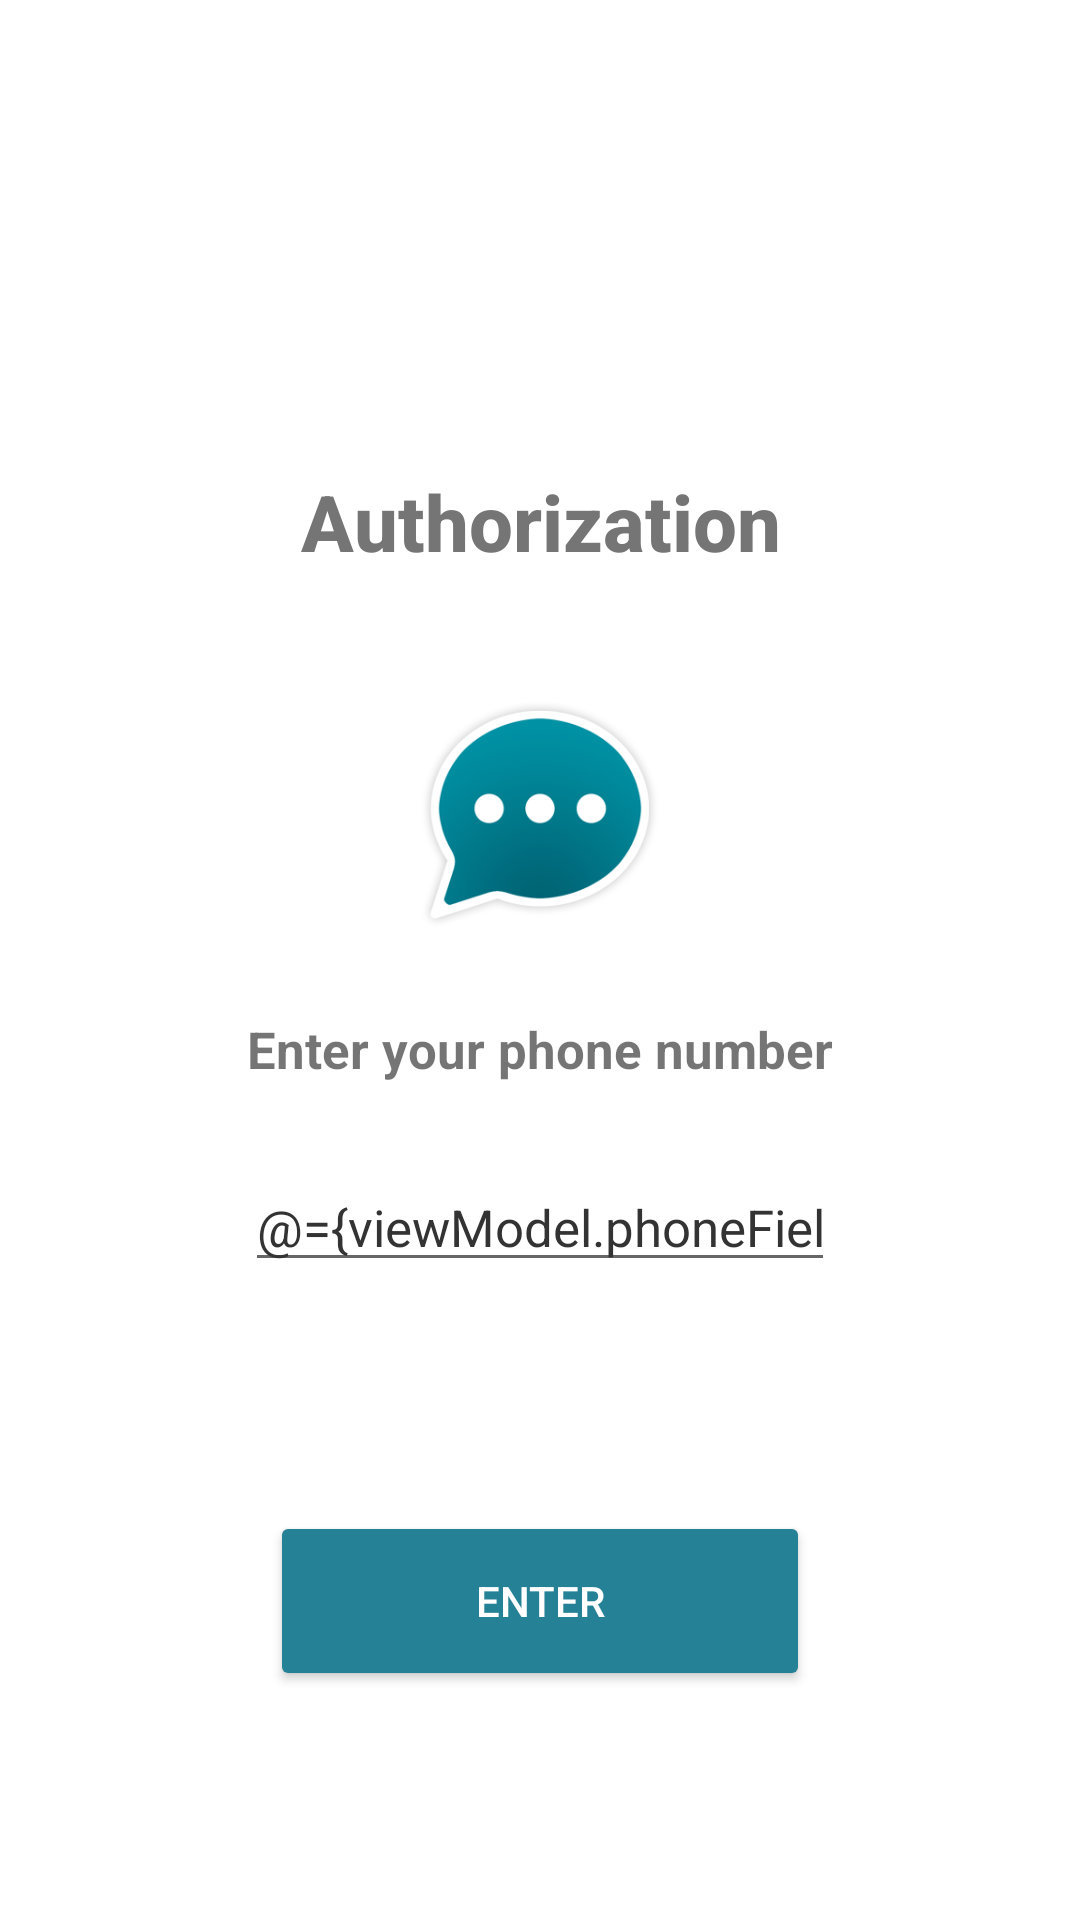

Here is an Android app screen rendered from its layout file. Give the layout XML and the strings, colors and styles it references.
<!-- AndroidManifest.xml: fallback theme Theme.MaterialComponents.DayNight.NoActionBar -->
<!-- res/layout/phone_login_ui.xml -->
<?xml version="1.0" encoding="utf-8"?>
<layout xmlns:android="http://schemas.android.com/apk/res/android"
        xmlns:app="http://schemas.android.com/apk/res-auto"
        xmlns:tools="http://schemas.android.com/tools"
>
	<data>
		<variable
				name="viewModel"
				type="com.ancientlore.intercom.ui.auth.phone.login.PhoneLoginViewModel"/>
	</data>
	<androidx.constraintlayout.widget.ConstraintLayout
			android:layout_width="match_parent"
			android:layout_height="match_parent"
			android:clickable="true"
			android:background="@android:color/white"
	>
		<TextView
				android:text="@string/login_form_title"
				android:layout_width="wrap_content"
				android:layout_height="wrap_content"
				android:paddingBottom="40dp"
				android:id="@+id/titleView"
				app:layout_constraintTop_toTopOf="parent"
				app:layout_constraintStart_toStartOf="parent"
				app:layout_constraintEnd_toEndOf="parent"
				app:layout_constraintBottom_toTopOf="@+id/phoneField"
				app:layout_constraintVertical_chainStyle="spread"
				style="@style/authTitle"
		/>
		<ImageView
				android:id="@+id/logoImageView"
				android:layout_width="wrap_content"
				android:layout_height="wrap_content"
				android:src="@drawable/ic_splash_logo_80dp"
				app:layout_constraintTop_toBottomOf="@+id/titleView"
				app:layout_constraintStart_toStartOf="parent"
				app:layout_constraintEnd_toEndOf="parent"
			/>
		<TextView
				android:text="@string/enter_phone"
				android:layout_width="wrap_content"
				android:layout_height="wrap_content"
				android:id="@+id/enterPhoneHintView"
				android:textSize="17sp"
				android:textStyle="bold"
				app:layout_constraintTop_toBottomOf="@+id/logoImageView"
				app:layout_constraintBottom_toTopOf="@+id/phoneField"
				app:layout_constraintStart_toStartOf="parent"
				app:layout_constraintEnd_toEndOf="parent"
				/>

		<com.hbb20.CountryCodePicker
				android:id="@+id/countryPicker"
				android:layout_width="wrap_content"
				android:layout_height="wrap_content"
				app:ccp_defaultNameCode="UA"
				app:layout_constraintTop_toBottomOf="@+id/logoImageView"
				app:layout_constraintBottom_toTopOf="@+id/enterButton"
				app:layout_constraintStart_toStartOf="parent"
				app:layout_constraintEnd_toStartOf="@+id/phoneField"
				app:layout_constraintHorizontal_chainStyle="packed"
				android:visibility="gone"
			/>

		<EditText
				android:layout_width="wrap_content"
				android:layout_height="wrap_content"
				android:inputType="phone"
				android:ems="10"
				android:id="@+id/phoneField"
				app:layout_constraintTop_toBottomOf="@+id/logoImageView"
				app:layout_constraintBottom_toTopOf="@+id/enterButton"
				app:layout_constraintStart_toEndOf="@+id/countryPicker"
				app:layout_constraintEnd_toEndOf="parent"
				android:hint="@string/auth_phone_hint"
				android:text="@={viewModel.phoneField}"
				style="@style/authField"
		/>
		<Button
				android:text="@string/enter"
				android:layout_width="180dp"
				android:layout_height="60dp"
				android:id="@+id/enterButton"
				android:textColor="@android:color/white"
				android:backgroundTint="@color/colorPrimary"
				app:layout_constraintBottom_toBottomOf="parent"
				app:layout_constraintTop_toBottomOf="@+id/phoneField"
				app:layout_constraintEnd_toEndOf="parent"
				app:layout_constraintStart_toStartOf="parent"
				android:onClick="@{() -> viewModel.onEnterClicked()}"
		/>
	</androidx.constraintlayout.widget.ConstraintLayout>
</layout>
<!-- resources referenced by this layout -->
<resources>
  <color name="colorPrimary">#258195</color>
  <!-- drawable ic_splash_logo_80dp: png bitmap (drawable-hdpi, 10891 bytes) -->
  <string name="auth_phone_hint">+380XXXXXXXXX</string>
  <string name="enter">Enter</string>
  <string name="enter_phone">Enter your phone number</string>
  <string name="login_form_title">Authorization</string>
  <style name="authField" parent="@style/TextAppearance.AppCompat.Medium">
  		<item name="android:textColor">@color/defaultTextColor</item>
  		<item name="android:textSize">17sp</item>
  		<item name="android:maxLines">1</item>
  		<item name="android:singleLine">true</item>
  		<item name="android:gravity">center</item>
  	</style>
  <style name="authTitle" parent="@style/TextAppearance.AppCompat.Title">
  		<item name="android:textColor">@color/defaultGreyColor</item>
  		<item name="android:maxLines">1</item>
  		<item name="android:singleLine">true</item>
  		<item name="android:gravity">center</item>
  		<item name="android:textStyle">bold</item>
  		<item name="android:textSize">26sp</item>
  	</style>
  <color name="defaultTextColor">#333</color>
  <color name="defaultGreyColor">#757575</color>
</resources>
